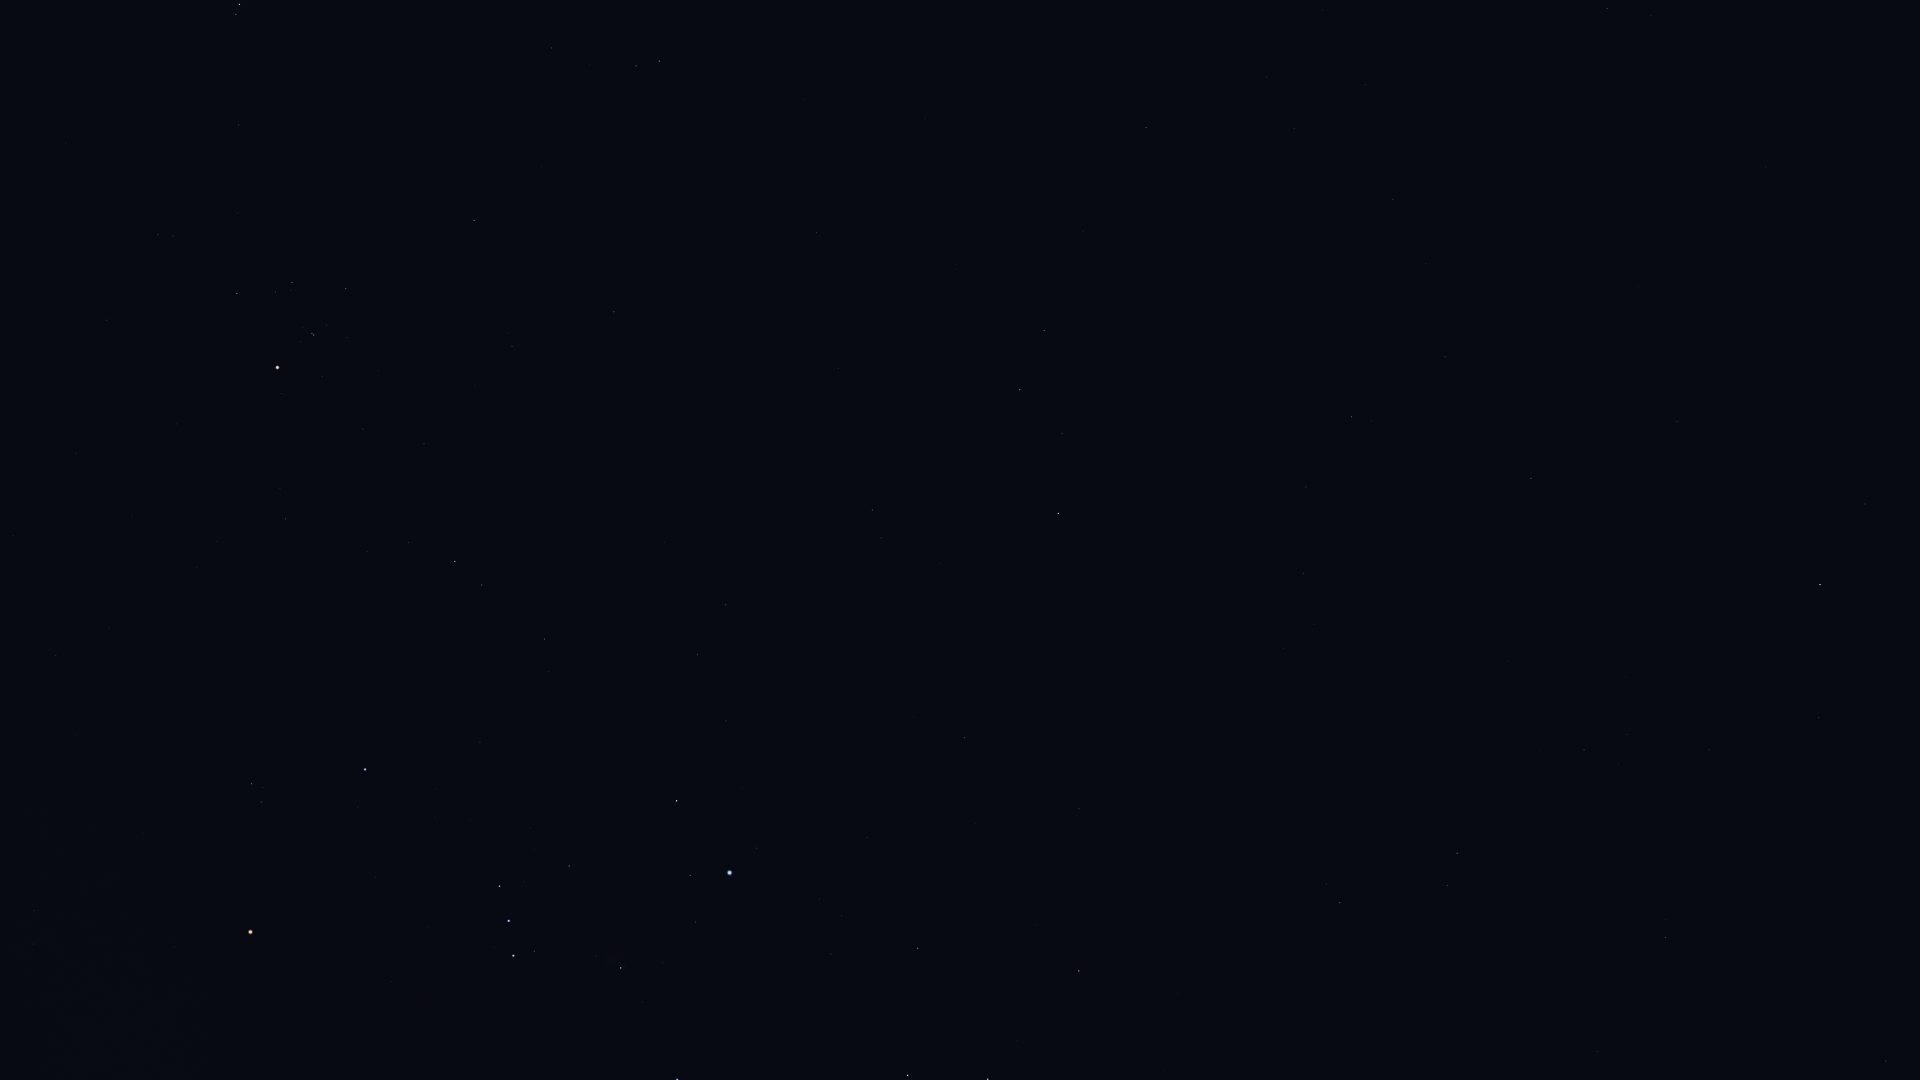

Data behind this chart, as committed beside it:
Star_ID, Name, X, Y
12486, HIP 12486, 1865, 504
12843, HIP 12843, 1393, 199
12961, Koeia, 1485, 272
13147, HIP 13147, 1677, 421
15474, Angetenar, 1426, 263
13701, Azha, 1146, 127
13847, Acamar, 1820, 584
13993, Ayeyarwady, 1392, 307
14146, HIP 14146, 1445, 357
14879, Dalim, 1531, 478
15197, Zibal, 1083, 231
15510, HIP 15510, 1819, 718
15578, Intan, 1609, 585
15900, HIP 15900, 659, 61
16537, Ran, 1044, 330
16611, HIP 16611, 1306, 487
17378, Rana, 1020, 390
17608, Merope, 247, 0
17651, HIP 17651, 1303, 573
17702, Alcyone, 239, 4
17797, HIP 17797, 1619, 765
17851, Pleione, 234, 13
17874, HIP 17874, 1584, 750
18543, Zaurak, 1058, 513
18724, HIP 18724, 474, 220
19587, Beid, 872, 510
19747, HIP 19747, 1665, 937
19849, Keid, 881, 538
19893, HIP 19893, 1886, 1061
20205, Prima Hyadum, 346, 289
20455, Secunda Hyadum, 292, 282
21248, Beemim, 1447, 885
20648, HIP 20648, 275, 292
20889, Ain, 237, 293
20894, Chamukuy, 314, 335
21060, HIP 21060, 1693, 1043
21109, Hoggar, 563, 486
21393, Theemin, 1340, 903
21421, Aldebaran, 278, 367
21444, HIP 21444, 726, 605
21594, Sceptrum, 964, 737
21770, HIP 21770, 1597, 1051
21861, HIP 21861, 1480, 1007
21881, HIP 21881, 107, 320
22109, HIP 22109, 697, 655
22449, Tabit, 455, 561
22491, Mouhoun, 1162, 911
22701, HIP 22701, 726, 721
22730, HIP 22730, 545, 633
23685, HIP 23685, 1079, 971
23875, Cursa, 677, 801
24244, HIP 24244, 820, 899
24305, HIP 24305, 918, 948
24327, HIP 24327, 842, 916
24436, Rigel, 730, 873
24845, HIP 24845, 831, 954
24873, HIP 24873, 810, 947
25336, Bellatrix, 365, 769
25606, Nihal, 988, 1079
25930, Mintaka, 500, 886
... 11 more rows
